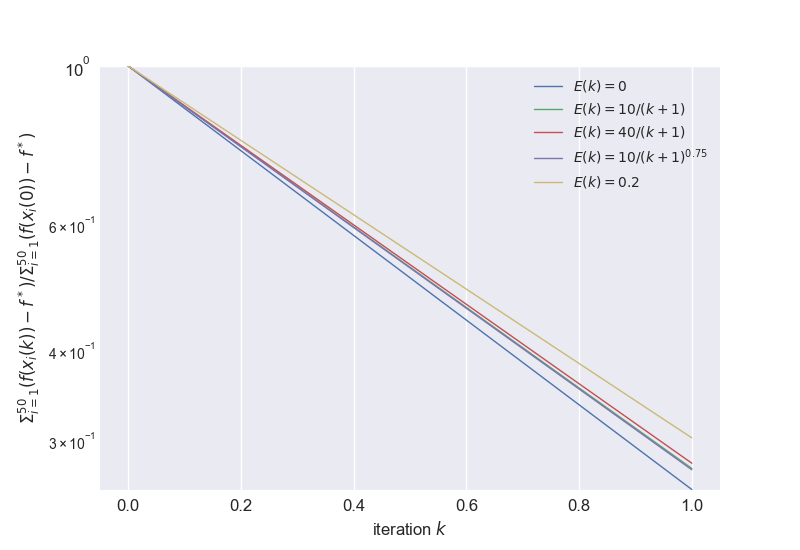

Values plotted in this chart, from the file beside it:
, 0, 1, 2, 3, 4, 5, 6
0, 1.0, 1.0, 1.0, 1.0, 1.0, 1.0, 1.0
1, 0.2564, 0.3089, 0.2743, 0.279, 0.2864, 0.2732, 0.3027
